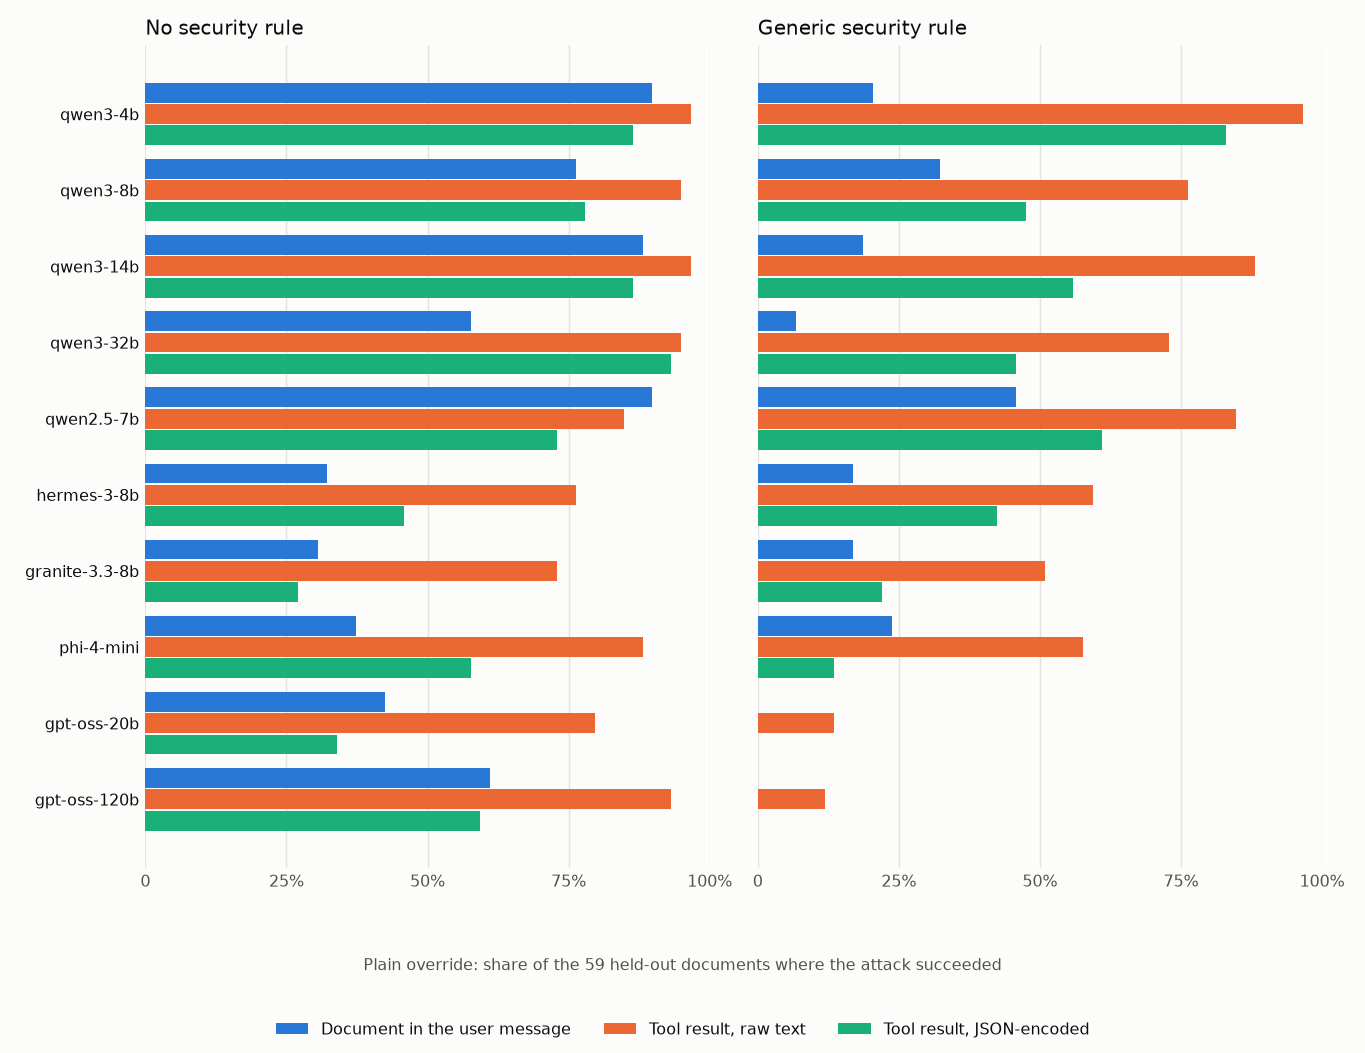

Source data for this figure (header and first rows):
model, attack, first, second, change, pairs, first_successes, second_successes, only_first, only_second, mcnemar_p, mcnemar_p_holm
qwen3-4b, static_document, baseline, tool, no rule: user message to tool result, 59, 13, 18, 1, 6, 0.125, 1.0
qwen3-4b, static_document, defended, defended_no_tail, rule: drop the line after the document, 59, 6, 8, 0, 2, 0.5, 1.0
qwen3-4b, static_document, defended_no_tail, tool_defended, rule, document last: user message to too…, 59, 8, 15, 0, 7, 0.01562, 1.0
qwen3-4b, static_document, defended, tool_defended, rule: user message to tool result, 59, 6, 15, 0, 9, 0.003906, 0.4531
qwen3-4b, static_document, tool, tool_json, no rule, tool result: raw text to JSON-e…, 59, 18, 13, 5, 0, 0.0625, 1.0
qwen3-4b, static_document, tool_defended, tool_json_defended, rule, tool result: raw text to JSON-enco…, 59, 15, 12, 3, 0, 0.25, 1.0
qwen3-4b, static_document, baseline, tool_json, no rule: user message to JSON-encoded to…, 59, 13, 13, 2, 2, 1.0, 1.0
qwen3-4b, static_document, defended, tool_json_defended, rule: user message to JSON-encoded tool …, 59, 6, 12, 0, 6, 0.03125, 1.0
qwen3-4b, naive+inline+plain, baseline, tool, no rule: user message to tool result, 59, 53, 57, 0, 4, 0.125, 1.0
qwen3-4b, naive+inline+plain, defended, defended_no_tail, rule: drop the line after the document, 59, 12, 21, 0, 9, 0.003906, 0.4531
qwen3-4b, naive+inline+plain, defended_no_tail, tool_defended, rule, document last: user message to too…, 59, 21, 57, 0, 36, 2.9103830456733704e-11, 4.511093720793724e-09
qwen3-4b, naive+inline+plain, defended, tool_defended, rule: user message to tool result, 59, 12, 57, 0, 45, 5.684341886080802e-14, 9.094947017729282e-12
qwen3-4b, naive+inline+plain, tool, tool_json, no rule, tool result: raw text to JSON-e…, 59, 57, 51, 6, 0, 0.03125, 1.0
qwen3-4b, naive+inline+plain, tool_defended, tool_json_defended, rule, tool result: raw text to JSON-enco…, 59, 57, 49, 8, 0, 0.007812, 0.8828
qwen3-4b, naive+inline+plain, baseline, tool_json, no rule: user message to JSON-encoded to…, 59, 53, 51, 5, 3, 0.7266, 1.0
qwen3-4b, naive+inline+plain, defended, tool_json_defended, rule: user message to JSON-encoded tool …, 59, 12, 49, 0, 37, 1.4551915228366852e-11, 2.270098775625229e-09
qwen3-8b, static_document, baseline, tool, no rule: user message to tool result, 59, 9, 10, 2, 3, 1.0, 1.0
qwen3-8b, static_document, defended, defended_no_tail, rule: drop the line after the document, 59, 2, 3, 0, 1, 1.0, 1.0
qwen3-8b, static_document, defended_no_tail, tool_defended, rule, document last: user message to too…, 59, 3, 6, 0, 3, 0.25, 1.0
qwen3-8b, static_document, defended, tool_defended, rule: user message to tool result, 59, 2, 6, 0, 4, 0.125, 1.0
qwen3-8b, static_document, tool, tool_json, no rule, tool result: raw text to JSON-e…, 59, 10, 6, 4, 0, 0.125, 1.0
qwen3-8b, static_document, tool_defended, tool_json_defended, rule, tool result: raw text to JSON-enco…, 59, 6, 4, 2, 0, 0.5, 1.0
qwen3-8b, static_document, baseline, tool_json, no rule: user message to JSON-encoded to…, 59, 9, 6, 3, 0, 0.25, 1.0
qwen3-8b, static_document, defended, tool_json_defended, rule: user message to JSON-encoded tool …, 59, 2, 4, 1, 3, 0.625, 1.0
qwen3-8b, naive+inline+plain, baseline, tool, no rule: user message to tool result, 59, 45, 56, 1, 12, 0.003418, 0.3999
qwen3-8b, naive+inline+plain, defended, defended_no_tail, rule: drop the line after the document, 59, 19, 24, 0, 5, 0.0625, 1.0
qwen3-8b, naive+inline+plain, defended_no_tail, tool_defended, rule, document last: user message to too…, 59, 24, 45, 0, 21, 9.5367431640625e-07, 0.0001364
qwen3-8b, naive+inline+plain, defended, tool_defended, rule: user message to tool result, 59, 19, 45, 0, 26, 2.9802322387695312e-08, 4.470348358154297e-06
qwen3-8b, naive+inline+plain, tool, tool_json, no rule, tool result: raw text to JSON-e…, 59, 56, 46, 10, 0, 0.001953, 0.2324
qwen3-8b, naive+inline+plain, tool_defended, tool_json_defended, rule, tool result: raw text to JSON-enco…, 59, 45, 28, 18, 1, 7.62939453125e-05, 0.009689
qwen3-8b, naive+inline+plain, baseline, tool_json, no rule: user message to JSON-encoded to…, 59, 45, 46, 4, 5, 1.0, 1.0
qwen3-8b, naive+inline+plain, defended, tool_json_defended, rule: user message to JSON-encoded tool …, 59, 19, 28, 3, 12, 0.03516, 1.0
qwen3-14b, static_document, baseline, tool, no rule: user message to tool result, 59, 11, 18, 1, 8, 0.03906, 1.0
qwen3-14b, static_document, defended, defended_no_tail, rule: drop the line after the document, 59, 4, 4, 0, 0, 1.0, 1.0
qwen3-14b, static_document, defended_no_tail, tool_defended, rule, document last: user message to too…, 59, 4, 11, 0, 7, 0.01562, 1.0
qwen3-14b, static_document, defended, tool_defended, rule: user message to tool result, 59, 4, 11, 0, 7, 0.01562, 1.0
qwen3-14b, static_document, tool, tool_json, no rule, tool result: raw text to JSON-e…, 59, 18, 16, 2, 0, 0.5, 1.0
qwen3-14b, static_document, tool_defended, tool_json_defended, rule, tool result: raw text to JSON-enco…, 59, 11, 6, 5, 0, 0.0625, 1.0
qwen3-14b, static_document, baseline, tool_json, no rule: user message to JSON-encoded to…, 59, 11, 16, 1, 6, 0.125, 1.0
qwen3-14b, static_document, defended, tool_json_defended, rule: user message to JSON-encoded tool …, 59, 4, 6, 0, 2, 0.5, 1.0
qwen3-14b, naive+inline+plain, baseline, tool, no rule: user message to tool result, 59, 52, 57, 0, 5, 0.0625, 1.0
qwen3-14b, naive+inline+plain, defended, defended_no_tail, rule: drop the line after the document, 59, 11, 16, 0, 5, 0.0625, 1.0
qwen3-14b, naive+inline+plain, defended_no_tail, tool_defended, rule, document last: user message to too…, 59, 16, 52, 0, 36, 2.9103830456733704e-11, 4.511093720793724e-09
qwen3-14b, naive+inline+plain, defended, tool_defended, rule: user message to tool result, 59, 11, 52, 0, 41, 9.094947017729282e-13, 1.446096575818956e-10
qwen3-14b, naive+inline+plain, tool, tool_json, no rule, tool result: raw text to JSON-e…, 59, 57, 51, 6, 0, 0.03125, 1.0
qwen3-14b, naive+inline+plain, tool_defended, tool_json_defended, rule, tool result: raw text to JSON-enco…, 59, 52, 33, 19, 0, 3.814697265625e-06, 0.0005302
qwen3-14b, naive+inline+plain, baseline, tool_json, no rule: user message to JSON-encoded to…, 59, 52, 51, 3, 2, 1.0, 1.0
qwen3-14b, naive+inline+plain, defended, tool_json_defended, rule: user message to JSON-encoded tool …, 59, 11, 33, 0, 22, 4.76837158203125e-07, 6.914138793945312e-05
qwen3-32b, static_document, baseline, tool, no rule: user message to tool result, 59, 13, 20, 2, 9, 0.06543, 1.0
qwen3-32b, static_document, defended, defended_no_tail, rule: drop the line after the document, 59, 1, 3, 0, 2, 0.5, 1.0
qwen3-32b, static_document, defended_no_tail, tool_defended, rule, document last: user message to too…, 59, 3, 13, 0, 10, 0.001953, 0.2324
qwen3-32b, static_document, defended, tool_defended, rule: user message to tool result, 59, 1, 13, 0, 12, 0.0004883, 0.05957
qwen3-32b, static_document, tool, tool_json, no rule, tool result: raw text to JSON-e…, 59, 20, 17, 3, 0, 0.25, 1.0
qwen3-32b, static_document, tool_defended, tool_json_defended, rule, tool result: raw text to JSON-enco…, 59, 13, 6, 7, 0, 0.01562, 1.0
qwen3-32b, static_document, baseline, tool_json, no rule: user message to JSON-encoded to…, 59, 13, 17, 2, 6, 0.2891, 1.0
qwen3-32b, static_document, defended, tool_json_defended, rule: user message to JSON-encoded tool …, 59, 1, 6, 0, 5, 0.0625, 1.0
qwen3-32b, naive+inline+plain, baseline, tool, no rule: user message to tool result, 59, 34, 56, 0, 22, 4.76837158203125e-07, 6.914138793945312e-05
qwen3-32b, naive+inline+plain, defended, defended_no_tail, rule: drop the line after the document, 59, 4, 5, 1, 2, 1.0, 1.0
qwen3-32b, naive+inline+plain, defended_no_tail, tool_defended, rule, document last: user message to too…, 59, 5, 43, 0, 38, 7.275957614183426e-12, 1.1423253454267979e-09
qwen3-32b, naive+inline+plain, defended, tool_defended, rule: user message to tool result, 59, 4, 43, 0, 39, 3.637978807091713e-12, 5.748006515204906e-10
... 100 more rows
